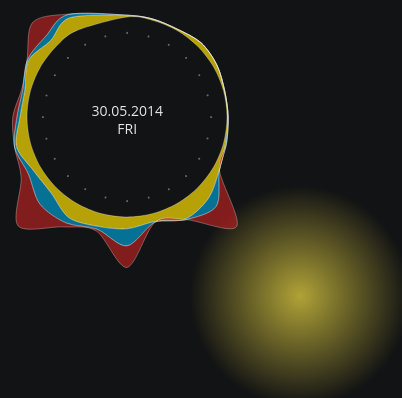
D3 v3 page, settled after 360 driven frames (6 s of simulated time); the page loaded 1 data file(s).


// ── js/radialChart.js
// WIDTH, HEIGHT
var width = 350,
    height = 330,
    outerRadius = height / 2 - 10, //Adjust for upper height of stacked graph
    innerRadius = 100; //Adjust for height lower height of stacked graph

var formatDate = d3.time.format("%H"),
    formatDay = function(d) { return formatDate(new Date(2007, 0, 0, d)); };

var angle = d3.time.scale()
    .range([0, 2 * Math.PI]);

var radius = d3.scale.linear()
    .range([innerRadius, outerRadius]);

// var z = d3.scale.category20c();

var colors = ["#FCDF00", "#0099CC", "#B22222"];

var stack = d3.layout.stack()
    .offset("zero")
    .values(function(d) { return d.values; })
    .x(function(d) { return d.time; })
    .y(function(d) { return d.value; });

var nest = d3.nest()
    .key(function(d) { return d.key; });

var line = d3.svg.line.radial()
    .interpolate("cardinal")
    .angle(function(d) { return angle(d.time); })
    .radius(function(d) { return radius(d.y0 + d.y); });

var area = d3.svg.area.radial()
    .interpolate("cardinal")
    .angle(function(d) { return angle(d.time); })
    .innerRadius(function(d) { return radius(d.y0); })
    .outerRadius(function(d) { return radius(d.y0 + d.y); });

var svgChart = d3.select("#chart").append("svg")
    .attr("width", width)
    .attr("height", height)
  .append("g")
    .attr("transform", "translate(" + width / 2 + "," + height / 2 + ")");

var weekday = new Array(7);
weekday[0]=  "SUN";
weekday[1] = "MON";
weekday[2] = "TUE";
weekday[3] = "WED";
weekday[4] = "THU";
weekday[5] = "FRI";
weekday[6] = "SAT";


var allData;
var allDataSliced;
var currentDay;
var timer;

var avgElectricity = 0;
var avgWarmWater   = 0;
var avgColdWater   = 0;

var energyPrice = 1.2; //SEK per KW
var coldWPrice  = 18; //SEK per m3
var hotWPrice   = 48; //sek per m3

var period = 24; // 1 rotation on the graph;
var dataStep = "daily";


d3.csv("data/data.csv",type, function(loadedRows) {

    allData = loadedRows;

    computeAvg(allData);

    line.interpolate("cardinal")
    area.interpolate("cardinal-closed");

    currentDay = loadedRows.slice(0,period);
    allDataSliced = loadedRows.slice(period);

    //currentDay = frameDataHourly(currentDay);
    currentDay = frameData(currentDay, "daily");

    var data = currentDay.shift();

    var  exceder = getHighestConsumption(data);
    if (typeof exceder !== 'undefined') {
        // the variable is defined
        $("#waster").html(exceder);
        changePulseColor(exceder);
    }else
      {
        $("#waster").html("");
        changePulseColor("balanced");
      }

      timestamp = new Date(data[0].timestamp)
      timeStr = timestamp.formatDate("dd.MM.yyyy");
      timeStr += "</br>" + weekday[timestamp.getDay()] 
      $("#message").html(timeStr);
    var convData = convertData(data);
    loadData(convData);

    timer = setInterval(function () {tickLoad()}, 7000);
  });


  function changeStep(step){
  }


 function getHighestConsumption(rows){

      //computing average dayly consumtion
      var ElectricitySum = 0;
      var WarmWaterSum   = 0;
      var ColdWaterSum   = 0;

      for (var i = 0; i < rows.length; i++) {
        var row = rows[i];

        ElectricitySum  += row.energy;
        ColdWaterSum    += row.coldwater;
        WarmWaterSum    += row.warmwater;
      };

     rowsAvgElectricity = ElectricitySum / rows.length;
     rowsAvgWarmWater   = WarmWaterSum / rows.length;
     rowsAvgColdWater   = ColdWaterSum / rows.length;

     excededUtilities = [];

     if (rowsAvgElectricity > avgElectricity) excededUtilities.push({'type' : 'electricity', 'value' : rowsAvgElectricity * energyPrice});
     if (rowsAvgWarmWater   > avgWarmWater)   excededUtilities.push({'type' : 'warmWater', 'value':rowsAvgWarmWater * hotWPrice});
     if (rowsAvgColdWater   > avgColdWater)   excededUtilities.push({'type' : 'coldWater', 'value':rowsAvgColdWater * coldWPrice});

     if(excededUtilities.length > 0)
        {
             var theHighest = excededUtilities[0];
             for (var i = 1; i < excededUtilities.length; i++) {
                if (excededUtilities[i].value > theHighest.value) theHighest = excededUtilities[i];
             };
             return theHighest.type;
        }
  }


  function computeAvg (rows)
  {

    //computing average dayly consumtion
    var ElectricitySum = 0;
    var WarmWaterSum   = 0;
    var ColdWaterSum   = 0;

    for (var i = 0; i < rows.length; i++) {
      var row = rows[i];

      ElectricitySum  += row.energy;
      ColdWaterSum    += row.coldwater;
      WarmWaterSum    += row.warmwater;
    };

      avgElectricity = ElectricitySum / rows.length;
      avgWarmWater   = WarmWaterSum / rows.length;
      avgColdWater   = ColdWaterSum / rows.length;
  }

  function tickLoad(){

      data = currentDay.shift();

      //$("#message").html(data[0].timestamp.toDateString());

      // if day has finished, take the next day from allDataSliced
      if(!data) {

        if(allDataSliced.length == 0){
            stopTimer();
            return;
        }
        currentDay = allDataSliced.slice(0,period);
        allDataSliced = allDataSliced.slice(period);
        //currentDay = frameDataHourly(currentDay);
        currentDay = frameData(currentDay, "daily"); 
        data = currentDay.shift();
      }
        
      var  exceder = getHighestConsumption(data);
      if (typeof exceder !== 'undefined') {
          // the variable is defined
          $("#waster").html(exceder);
          changePulseColor(exceder);
      }else
        {
          $("#waster").html("");
          changePulseColor("balanced");
        }

      timestamp = new Date(data[0].timestamp)
      timeStr = timestamp.formatDate("dd.MM.yyyy");
      timeStr += "</br>" + weekday[timestamp.getDay()] 
      $("#message").html(timeStr);

      var convData = convertData(data);
      updateChart(convData);
  }

  function stopTimer(){
    clearInterval(timer);
  }

  function loadData(data)
      {

          var layers = stack(nest.entries(data));

          // Extend the domain slightly to match the range of [0, 2p].
          // angle.domain([0, d3.max(data, function(d) { return d.time + 1; })]);
          angle.domain([0, d3.max(data, function(d) { return 24; })]); // 24 hour clock (number of ticks)
          radius.domain([0, d3.max(data, function(d) { return d.y0 + d.y; })]);

          svgChart.selectAll(".layer")
              .data(layers)
            .enter().append("path")
              .attr("class", "layer")
              .attr("d", function(d) { return area(d.values); })
              .style("fill", function(d, i) { return colors[i]; });

          svgChart.selectAll(".axis")
              .data(d3.range(angle.domain()[1]))
            .enter().append("g")
              .attr("class", "axis")
              .attr("transform", function(d) { return "rotate(" + angle(d) * 180 / Math.PI + ")"; })
            .call(d3.svg.axis()
              .scale(radius.copy().range([-innerRadius, -outerRadius]))
              .orient("left"))
            .append("text")
              .attr("y", -innerRadius + 6)
              .attr("dy", ".71em")
              .attr("text-anchor", "middle")
              .text(function(d) { 
                  return ".";
                  ///  return formatDay(d); 
                });
      }

  function updateChart(data)
  {

        var layers = stack(nest.entries(data));
          // Extend the domain slightly to match the range of [0, 2p].
        //angle.domain([0, d3.max(data, function(d) { return d.time + 1; })]);
        angle.domain([0, d3.max(data, function(d) { return 24; })]);
        radius.domain([0, d3.max(data, function(d) { return d.y0 + d.y; })]);

        svgChart.selectAll(".layer")
              .data(layers)

        svgChart.selectAll(".axis")
              .data(d3.range(angle.domain()[1]))

         svgChart.selectAll("path")
              .transition()
              .duration( 500 )
              .attr("d", function(d) { 
                      if(d)
                        return area(d.values); 
                  })
              .style("fill", function(d, i) { 
                        return colors[i]; 
                      })
  }


   function convertData(rows)
    {
        var temp = [];
        for (var i = 0; i < rows.length; i++) {

          var row = rows[i];
          energyVal    = row.energy * energyPrice;
          coldwaterVal = row.coldwater * coldWPrice;
          warmwaterVal = row.warmwater  * hotWPrice;

          var obj = {};

          obj = {key : "energy",    time: row.time, value: energyVal, timestamp: row.timestamp};
          temp.push(obj);

          obj = {key : "coldwater", time: row.time, value: coldwaterVal, timestamp: row.timestamp};
          temp.push(obj);

          obj = {key : "warmwater", time: row.time, value: warmwaterVal, timestamp: row.timestamp};
          temp.push(obj);
        };

        return temp;
    }




    Object.prototype.clone = function() {
      var newObj = (this instanceof Array) ? [] : {};
      for (i in this) {
        if (i == 'clone') continue;
        if (this[i] && typeof this[i] == "object") {
          newObj[i] = this[i].clone();
        } else newObj[i] = this[i]
      } return newObj;
    };


    function frameData(dataFrame, type)
    {
      if(dataStep == "daily")
        return generateDayOverview(dataFrame);
      else
        return generateHourlyTicks(dataFrame)

    }


    function generateDayOverview(data)
    {
        var step = 24; // have an overview of 24 hours
        var days = [];
        var day=[];
        for (var i = 0; i < data.length; i++) {

            if(((i % step == 0)&&(i!==0))||(i == data.length -1))
            {
              //day.push(allData[0]);
              days.push(day);
              day =[];
            }

            day.push(data[i]);
            
        };
        return days;      
    }

     function generateHourlyTicks(dataFrame)
    {
        
        var step   = [dataFrame[0], dataFrame[1]];
        var result = [step];

        for (var i = 2; i < dataFrame.length; i++) {

            step = [];
            if((result.length>0))
              {
                step = result.clone();
                step = step.pop();
              }

            var tmp = dataFrame[i].clone();
            step.push(tmp);
            result.push(step);

            if(i % 23 == 0 ){
                var fin = result.clone();
                fin = fin.pop();
                tmp = dataFrame[0].clone();
                fin.push(tmp);
                result.push(fin);
            }
        };

        return result;
    }


    function type(d) {

      d.timestamp = d.time;
      d.time      = new Date(d.time).getHours();
      d.energy    = +d.energy;
      d.coldwater = +d.coldwater;
      d.warmwater = +d.warmwater;
      return d;
    }

Date.prototype.formatDate = function (format) {
    var date = this,
        day = date.getDate(),
        month = date.getMonth() + 1,
        year = date.getFullYear(),
        hours = date.getHours(),
        minutes = date.getMinutes(),
        seconds = date.getSeconds();
 
    if (!format) {
        format = "MM/dd/yyyy";
    }
 
    format = format.replace("MM", month.toString().replace(/^(\d)$/, '0$1'));
 
    if (format.indexOf("yyyy") > -1) {
        format = format.replace("yyyy", year.toString());
    } else if (format.indexOf("yy") > -1) {
        format = format.replace("yy", year.toString().substr(2, 2));
    }
 
    format = format.replace("dd", day.toString().replace(/^(\d)$/, '0$1'));
 
    if (format.indexOf("t") > -1) {
        if (hours > 11) {
            format = format.replace("t", "pm");
        } else {
            format = format.replace("t", "am");
        }
    }
 
    if (format.indexOf("HH") > -1) {
        format = format.replace("HH", hours.toString().replace(/^(\d)$/, '0$1'));
    }
 
    if (format.indexOf("hh") > -1) {
        if (hours > 12) {
            hours -= 12;
        }
 
        if (hours === 0) {
            hours = 12;
        }
        format = format.replace("hh", hours.toString().replace(/^(\d)$/, '0$1'));
    }
 
    if (format.indexOf("mm") > -1) {
        format = format.replace("mm", minutes.toString().replace(/^(\d)$/, '0$1'));
    }
 
    if (format.indexOf("ss") > -1) {
        format = format.replace("ss", seconds.toString().replace(/^(\d)$/, '0$1'));
    }
 
    return format;
};
// ── js/test.js
        var  widthCircle = 350,
             heightCircle = 350;

        var y = d3.scale.ordinal().domain(d3.range(1)).rangePoints([0, heightCircle]);

        var counter = 0;
        var svgPulse = d3.select("#pulse")
            .append("svg")
            .attr("width", widthCircle)
            .attr("height", heightCircle)
            .attr("transform", "translate(" + widthCircle / 2 + "," + heightCircle/ 2 + ")");

        // Define the gradient
        var gradient = svgPulse.append("svg:defs")
            .append("svg:radialGradient")
            .attr("id", "gradient")
            .attr("x1", "0%")
            .attr("y1", "0%")
            .attr("x2", "100%")
            .attr("y2", "100%")
            .attr("spreadMethod", "pad");
        
        // Define the gradient colors
        gradient.append("svg:stop")
            .attr("offset", "0%")
            .attr("stop-color", "#121314") // neutral color
            .attr("stop-opacity", 1);
        
        gradient.append("svg:stop")
            .attr("offset", "100%")
            .attr("stop-color", "#121314") //neutral color
            .attr("stop-opacity", 1);
       

        var settings = {
            warmWater : {
                 stopColor : "#A83B0C"   //transit to red
            },

            coldWater: {
                 stopColor : "#0C79A8" // transit to blue
            },

            electricity: {
                 stopColor : "#B0A237" // transit to yellow
            },

            balanced: {
                 stopColor : "#5C5C5C" // transit to neutral
            }
        } 

        var gradURL = 'url(#gradient)';

        svgPulse.selectAll("circle")
            .data(y.domain())
            .enter()
            .append("circle")
            .attr("stroke-width", 0)
            .attr("r", 110)
            .attr('fill', "none")
            .attr("cx", widthCircle / 2)
            .attr("cy", y);


        function changePulseColor(param){
             //alert(param);
             // gradURL = settings[param].gradURL;
             // gradObj = settings[param].gradObj;
             stopColor = settings[param].stopColor;
               
             var c = d3.select("circle");
                 c.transition()
                    .duration( 0 );

            gradient.select("stop")
                 .transition()
                 .duration(3000)
                 .attr("stop-color", "#121314")
                 .attr("stop-opacity", 1);                    

            gradient.select("stop")
                 .transition()
                 .duration(3000)
                 .attr("stop-color", stopColor)
                 .attr("stop-opacity", 1);

             $("#message").html(param);
             pulse();
        }
       


        function pulse() {
            var circle = svgPulse.select("circle");

            (function repeat() {

                // if(flag == 0) return;                               
                circle = circle.transition()
                    .duration(2000)
                    .attr("stroke-width", 0)
                    .attr('fill', gradURL)
                    .attr("r", 110)
                    .transition()
                    .duration(2000)
                    .attr("r", 80)
                    .ease('sine')
                    .each("end", repeat);
            })();
        }
        

       




### data: data/data.csv
time, energy, coldwater, warmwater
2014-05-30T00:00:00, 0.1, 0.003, 0
2014-05-30T01:00:00, 0.1, 0, 0
2014-05-30T02:00:00, 0.1, 0, 0
2014-05-30T03:00:00, 0.38, 0, 0
2014-05-30T04:00:00, 0.3, 0, 0
2014-05-30T05:00:00, 0.09, 0, 0
2014-05-30T06:00:00, 0.09, 0, 0
2014-05-30T07:00:00, 0.16, 0.005, 0
2014-05-30T08:00:00, 0.51, 0.001, 0
2014-05-30T09:00:00, 1.18, 0.058, 0.056
2014-05-30T10:00:00, 1.37, 0.005, 0
2014-05-30T11:00:00, 0.64, 0.003, 0
2014-05-30T12:00:00, 0.92, 0.089, 0.042
2014-05-30T13:00:00, 1.03, 0.015, 0.004
2014-05-30T14:00:00, 1.27, 0.031, 0.009
2014-05-30T15:00:00, 0.58, 0.082, 0.06
2014-05-30T16:00:00, 0.61, 0.032, 0.016
2014-05-30T17:00:00, 1.13, 0.01, 0
2014-05-30T18:00:00, 0.55, 0.016, 0.008
2014-05-30T19:00:00, 0.45, 0.011, 0.002
2014-05-30T20:00:00, 1.07, 0.006, 0.001
2014-05-30T21:00:00, 0.63, 0.034, 0.037
2014-05-30T22:00:00, 1.14, 0.019, 0.001
2014-05-30T23:00:00, 0.56, 0.029, 0.006
2014-05-31T00:00:00, 0.4, 0, 0
2014-05-31T01:00:00, 0.12, 0, 0
2014-05-31T02:00:00, 0.15, 0, 0
2014-05-31T03:00:00, 0.11, 0, 0
2014-05-31T04:00:00, 0.09, 0, 0
2014-05-31T05:00:00, 0.1, 0, 0
2014-05-31T06:00:00, 0.32, 0, 0
2014-05-31T07:00:00, 0.37, 0.004, 0
2014-05-31T08:00:00, 0.12, 0.004, 0
2014-05-31T09:00:00, 0.49, 0.015, 0.005
2014-05-31T10:00:00, 0.78, 0.024, 0.018
2014-05-31T11:00:00, 0.63, 0.05, 0.079
2014-05-31T12:00:00, 0.43, 0.053, 0.044
2014-05-31T13:00:00, 0.2, 0, 0
2014-05-31T14:00:00, 0.43, 0, 0
2014-05-31T15:00:00, 0.28, 0.002, 0
2014-05-31T16:00:00, 0.39, 0, 0
2014-05-31T17:00:00, 0.41, 0.006, 0.001
2014-05-31T18:00:00, 0.17, 0.005, 0
2014-05-31T19:00:00, 0.14, 0.005, 0
2014-05-31T20:00:00, 0.38, 0.013, 0.004
2014-05-31T21:00:00, 1.8, 0.045, 0.057
2014-05-31T22:00:00, 0.79, 0.019, 0.001
2014-05-31T23:00:00, 0.38, 0.005, 0.003
2014-06-01T00:00:00, 0.2, 0.004, 0
2014-06-01T01:00:00, 0.09, 0, 0
2014-06-01T02:00:00, 0.11, 0, 0
2014-06-01T03:00:00, 0.08, 0, 0
2014-06-01T04:00:00, 0.22, 0, 0
2014-06-01T05:00:00, 0.39, 0, 0
2014-06-01T06:00:00, 0.15, 0, 0
2014-06-01T07:00:00, 0.08, 0, 0
2014-06-01T08:00:00, 0.1, 0.003, 0
2014-06-01T09:00:00, 0.7, 0.018, 0
2014-06-01T10:00:00, 2.92, 0.081, 0.017
2014-06-01T11:00:00, 1.94, 0.053, 0.011
... 684 more rows